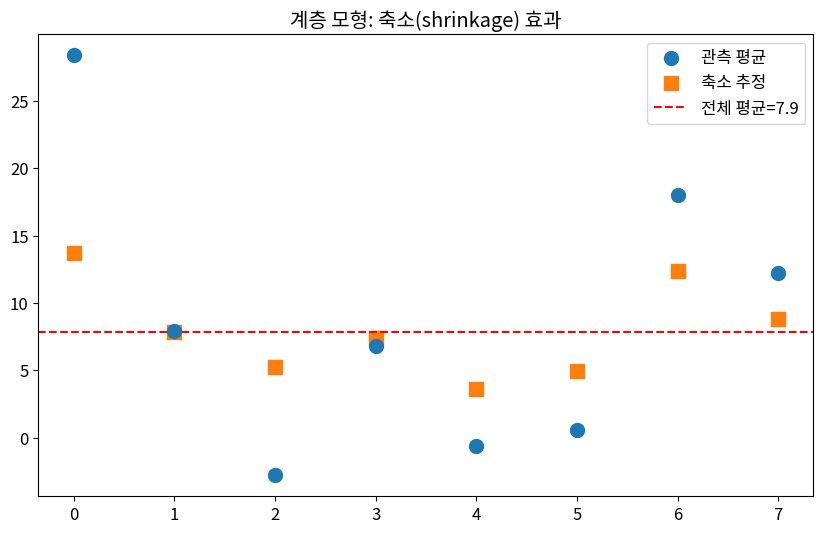

Generate this figure with matplotlib:
import numpy as np
import pandas as pd
import matplotlib.pyplot as plt
import seaborn as sns
from scipy import stats
import warnings
warnings.filterwarnings('ignore')

plt.rcParams['figure.figsize'] = (10, 6)
plt.rcParams['font.size'] = 12
np.random.seed(42)

import numpy as np, matplotlib.pyplot as plt
np.random.seed(42)
J = 8  # 그룹 수
n_j = np.array([15, 15, 27, 20, 15, 28, 13, 20])
y_bar = np.array([28.4, 7.9, -2.8, 6.8, -0.6, 0.6, 18.0, 12.2])
sigma = np.array([14.9, 10.2, 16.3, 11.0, 9.4, 11.4, 10.4, 17.6])

# 완전 풀링
mu_pooled = np.average(y_bar, weights=1/sigma**2)
# 부분 풀링 (EB 근사)
tau2_hat = max(0, np.var(y_bar) - np.mean(sigma**2/n_j))
B_j = sigma**2 / (sigma**2 + tau2_hat)
mu_shrunk = (1 - B_j) * y_bar + B_j * mu_pooled

plt.figure(figsize=(10, 6))
plt.scatter(range(J), y_bar, s=100, label='관측 평균', zorder=5)
plt.scatter(range(J), mu_shrunk, s=100, marker='s', label='축소 추정')
plt.axhline(mu_pooled, color='red', linestyle='--', label=f'전체 평균={mu_pooled:.1f}')
plt.legend(); plt.title('계층 모형: 축소(shrinkage) 효과')
plt.show()

# 계층적 베이지안 모형 구현
import numpy as np
np.random.seed(42)
# TODO: 핵심 알고리즘 구현


# 계층적 베이지안 모형 벤치마크
# TODO: 체계적 비교 실험 설계


# 계층적 베이지안 모형 실전 적용
# TODO: 실전 문제 적용 및 해석
